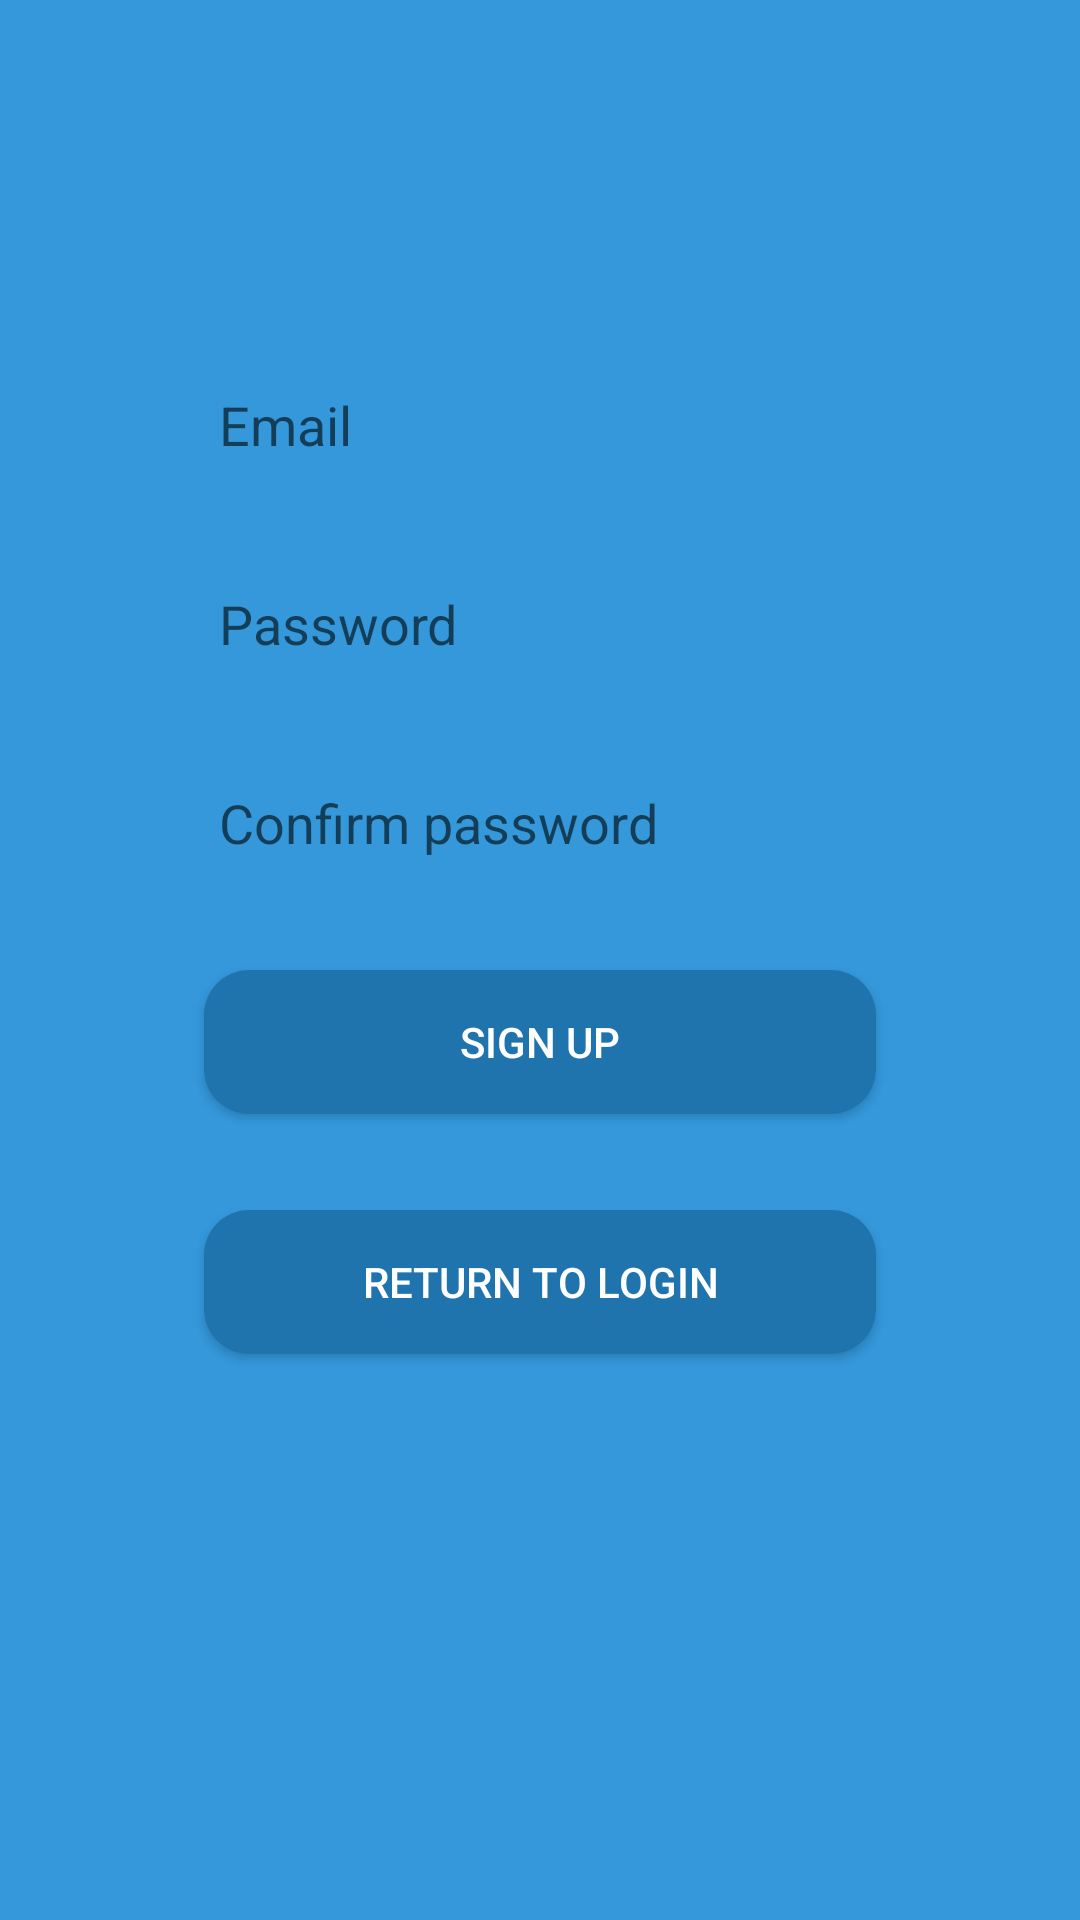

This screen was rendered from an Android layout file. Write that file and the resources it references.
<!-- AndroidManifest.xml: application theme AppTheme -->
<!-- res/layout/activity_new_user.xml -->
<?xml version="1.0" encoding="utf-8"?>

<FrameLayout xmlns:android="http://schemas.android.com/apk/res/android"
    xmlns:tools="http://schemas.android.com/tools"
    android:id="@+id/abc"
    android:layout_width="match_parent"
    android:layout_height="match_parent"
    android:background="@color/colorPrimary"
    android:padding="32dp"
    tools:context="com.example.georgelancaster.fittracks.Authentication.NewUserActivity">

    <LinearLayout xmlns:android="http://schemas.android.com/apk/res/android"
        android:layout_width="match_parent"
        android:layout_height="wrap_content"
        android:layout_gravity="center"
        android:layout_marginBottom="32dp"
        android:layout_marginLeft="20dp"
        android:layout_marginRight="20dp"
        android:orientation="vertical">

        <EditText
            android:id="@+id/Username"
            android:layout_width="match_parent"
            android:layout_height="wrap_content"
            android:layout_margin="16dp"
            android:background="@drawable/round_edittext"
            android:hint="@string/username"
            android:padding="5dip" />

        <EditText
            android:id="@+id/Password"
            android:layout_width="match_parent"
            android:layout_height="wrap_content"
            android:layout_margin="16dp"
            android:background="@drawable/round_edittext"
            android:fontFamily="sans-serif"
            android:hint="@string/password"
            android:inputType="textPassword"
            android:padding="5dip" />

        <EditText
            android:id="@+id/ConfirmPassword"
            android:layout_width="match_parent"
            android:layout_height="wrap_content"
            android:layout_margin="16dp"
            android:background="@drawable/round_edittext"
            android:fontFamily="sans-serif"
            android:hint="@string/retypePassword"
            android:inputType="textPassword"
            android:padding="5dip" />

        <Button
            android:layout_width="match_parent"
            android:layout_height="wrap_content"
            android:layout_margin="16dp"
            android:background="@drawable/round_button_login"
            android:onClick="createNewUser"
            android:padding="10dp"
            android:text="@string/signup"
            android:textColor="@color/white">

        </Button>

        <Button
            android:layout_width="match_parent"
            android:layout_height="wrap_content"
            android:layout_margin="16dp"
            android:background="@drawable/round_button_login"
            android:onClick="backToLogin"
            android:padding="10dp"
            android:text="@string/returnLogin"
            android:textColor="@color/white">

        </Button>


    </LinearLayout>

    <ProgressBar
        android:id="@+id/progressBarNewUser"
        style="?android:attr/progressBarStyleLarge"
        android:layout_width="wrap_content"
        android:layout_height="wrap_content"
        android:layout_gravity="center"
        android:layout_marginBottom="100dp"
        android:indeterminateTint="@color/loginButton"
        android:visibility="invisible" />

</FrameLayout>
<!-- resources referenced by this layout -->
<resources>
  <color name="colorPrimary">#3498db</color>
  <color name="loginButton">#1f74ad</color>
  <color name="white">#FFF</color>
  <!-- drawable round_button_login (drawable) -->
  <?xml version="1.0" encoding="utf-8"?>
  
  <selector xmlns:android="http://schemas.android.com/apk/res/android">
      <item
          android:state_pressed="true"
          android:drawable="@drawable/round_button_unpressed" />
      <item
          android:state_pressed="false"
          android:drawable="@drawable/round_button_login_unpressed" />
  </selector>
  <string name="password">Password</string>
  <string name="returnLogin">Return to Login</string>
  <string name="retypePassword">Confirm password</string>
  <string name="signup">Sign up</string>
  <string name="username">Email</string>
  <style name="AppTheme" parent="Theme.AppCompat.Light.DarkActionBar" tools:elevation="0dp">
          
          <item name="colorPrimary">@color/colorPrimary</item>
          <item name="colorPrimaryDark">@color/colorPrimaryDark</item>
          <item name="colorAccent">@color/colorAccent</item>
      </style>
  <!-- drawable round_button_unpressed (drawable) -->
  <?xml version="1.0" encoding="utf-8"?>
  
  <shape xmlns:android="http://schemas.android.com/apk/res/android"
      android:shape="rectangle" android:padding="10dp">
      <solid android:color="@color/colorPrimary"/>
      <corners
          android:bottomRightRadius="15dp"
          android:bottomLeftRadius="15dp"
          android:topLeftRadius="15dp"
          android:topRightRadius="15dp"/>
  </shape>
  <!-- drawable round_button_login_unpressed (drawable) -->
  <?xml version="1.0" encoding="utf-8"?>
  
  <shape xmlns:android="http://schemas.android.com/apk/res/android"
      android:shape="rectangle" android:padding="10dp">
      <solid android:color="@color/loginButton"/>
      <corners
          android:bottomRightRadius="15dp"
          android:bottomLeftRadius="15dp"
          android:topLeftRadius="15dp"
          android:topRightRadius="15dp"/>
  </shape>
  <color name="colorPrimaryDark">#22181C</color>
  <color name="colorAccent">#FFF</color>
</resources>
